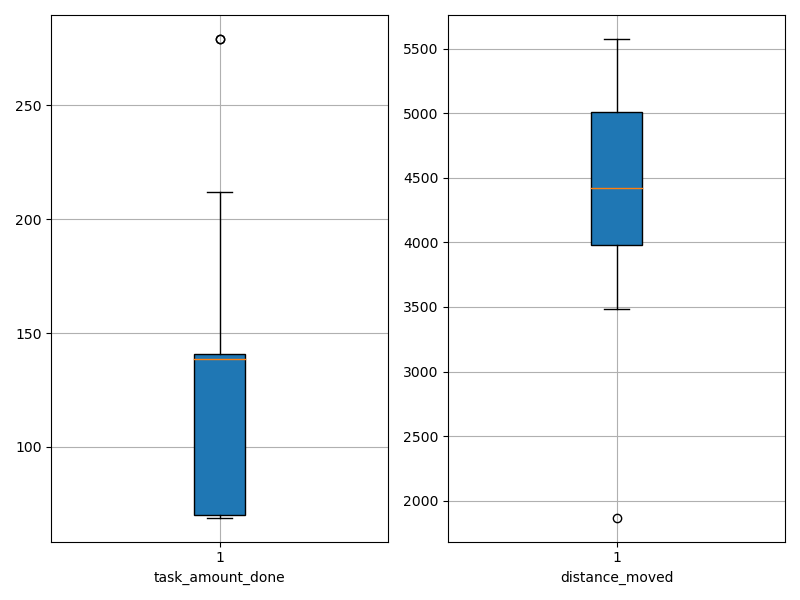

The table this chart was drawn from, first rows:
agent_id, task_amount_done, distance_moved
0, 71.0, 3968
1, 71.0, 3959
2, 279.0, 4847
3, 211.0, 4647
4, 70.0, 3483
5, 210.0, 5262
6, 138.0, 4824
7, 139.0, 1869
8, 138.0, 5153
9, 70.0, 3891
10, 141.0, 4244
11, 70.0, 4025
12, 139.0, 5013
13, 69.0, 4195
14, 141.0, 4543
15, 70.0, 3826
16, 212.0, 5327
17, 210.0, 5404
18, 71.0, 4170
19, 70.0, 3761
20, 212.0, 5222
21, 140.0, 4192
22, 69.0, 4245
23, 70.0, 5575
24, 140.0, 4702
25, 70.0, 4301
26, 279.0, 5325
27, 139.0, 4987
28, 71.0, 3774
29, 140.0, 4655
